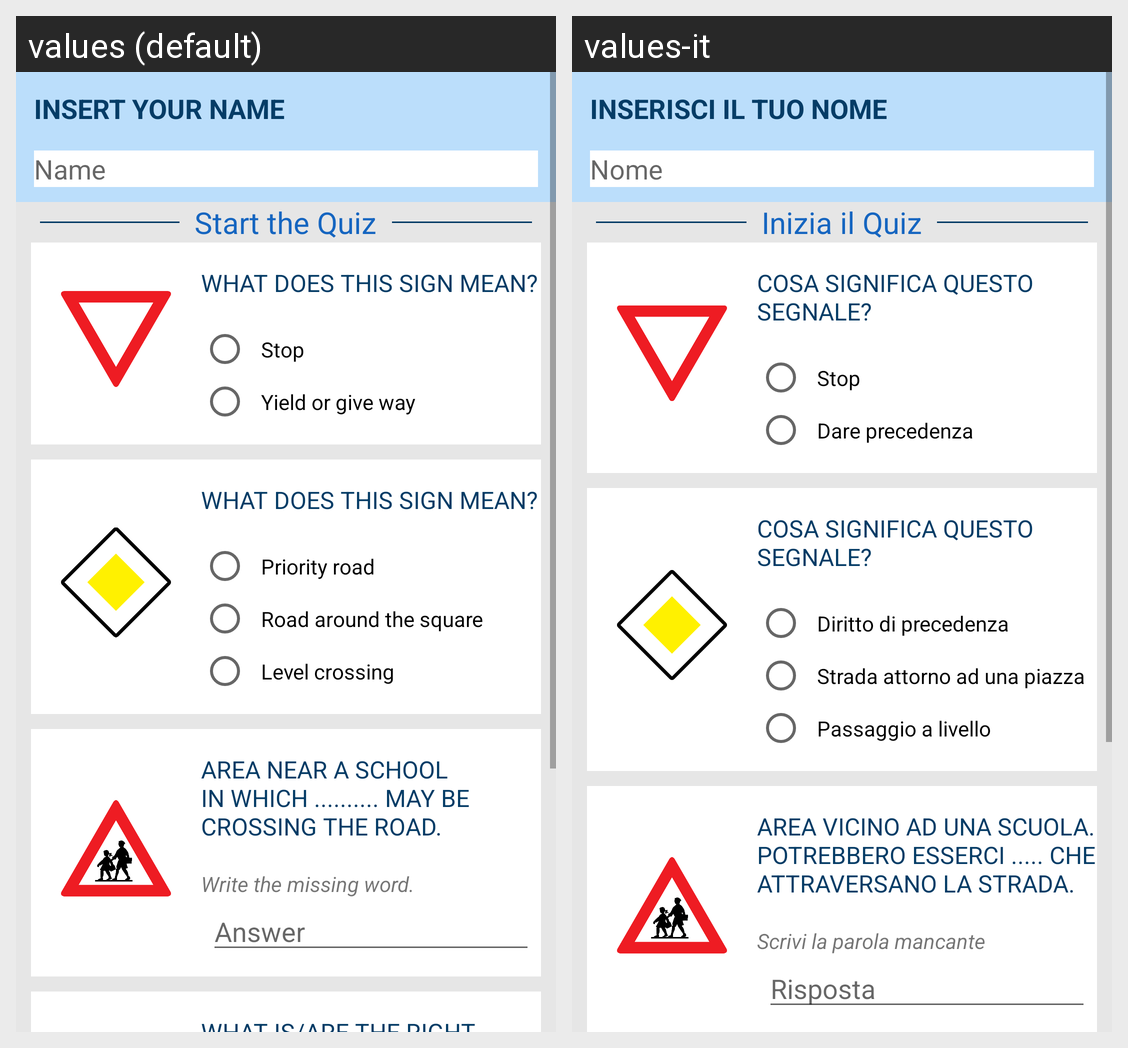

Here is an Android app screen in its default locale and in the app's own translations. Write out the translated-string differences for the strings that appear on this screen.
Android screen res/layout/activity_main.xml rendered under 2 locales, left to right: values (default), values-it. Device: Nexus 5 (rendered at 1080×1920; each locale shown at half size, 540×960, under a caption strip naming it); theme AppTheme.
Strings drawn on this screen, with the default value and each locale's value (text and hints the layout hard-codes, and strings that could not be matched under every locale, appear in the picture but are not listed):

insert_name_head
  values: Insert Your name
  values-it: Inserisci il tuo nome

hint_name
  values: Name
  values-it: Nome

start_quiz
  values: Start the Quiz
  values-it: Inizia il Quiz

q_sign_mean
  values: What does this sign mean?
  values-it: Cosa significa questo segnale?

question_1_answer_1
  values: Stop
  values-it: Stop

question_1_answer_2
  values: Yield or give way
  values-it: Dare precedenza

a_priority_road
  values: Priority road
  values-it: Diritto di precedenza

a_road_square
  values: Road around the square
  values-it: Strada attorno ad una piazza

a_level_crossing
  values: Level crossing
  values-it: Passaggio a livello

q_3_question
  values: Area near a school in which .......... may be crossing the road.
  values-it: Area vicino ad una scuola. Potrebbero esserci ..... che attraversano la strada.

q_3_advice
  values: Write the missing word.
  values-it: Scrivi la parola mancante

hint_answer
  values: Answer
  values-it: Risposta
